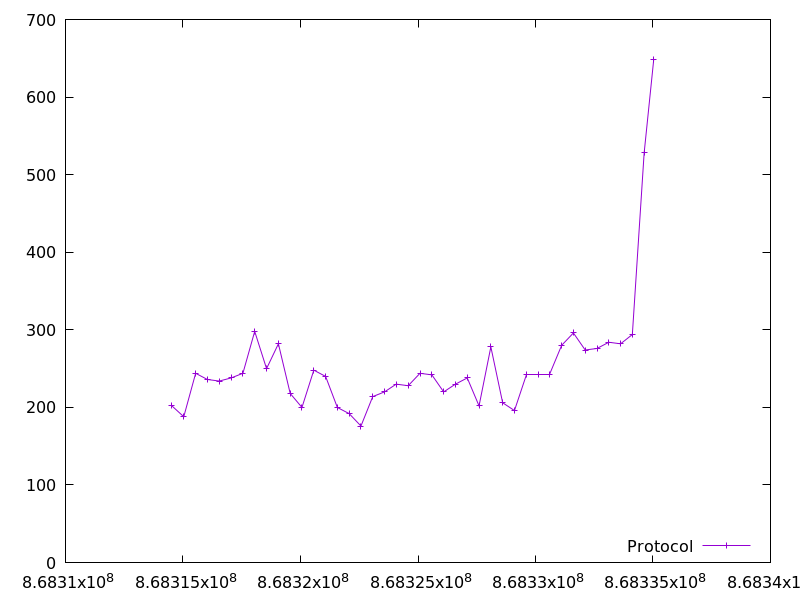

The data file committed next to this chart (first rows):
868314530.1575199, 202.0
868315033, 188.0
868315539, 244.0
868316040, 236.0
868316542, 234.0
868317046, 238.0
868317549, 244.0
868318052, 298.0
868318557, 250.0
868319060, 282.0
868319563, 218.0
868320063, 200.0
868320568, 248.0
868321068, 240.0
868321569, 200.0
868322072, 192.0
868322573, 176.0
868323076, 214.0
868323576, 220.0
868324072, 230.0
868324584, 228.0
868325087, 244.0
868325590, 242.0
868326093, 220.0
868326594, 230.0
868327097, 238.0
868327600, 202.0
868328101, 278.0
868328603, 206.0
868329105, 196.0
868329607, 242.0
868330109, 242.0
868330611, 242.0
868331115, 280.0
868331615, 296.0
868332117, 274.0
868332620, 276.0
868333121, 284.0
868333623, 282.0
868334123, 294.0
868334625, 528.0
868335031, 648.0
